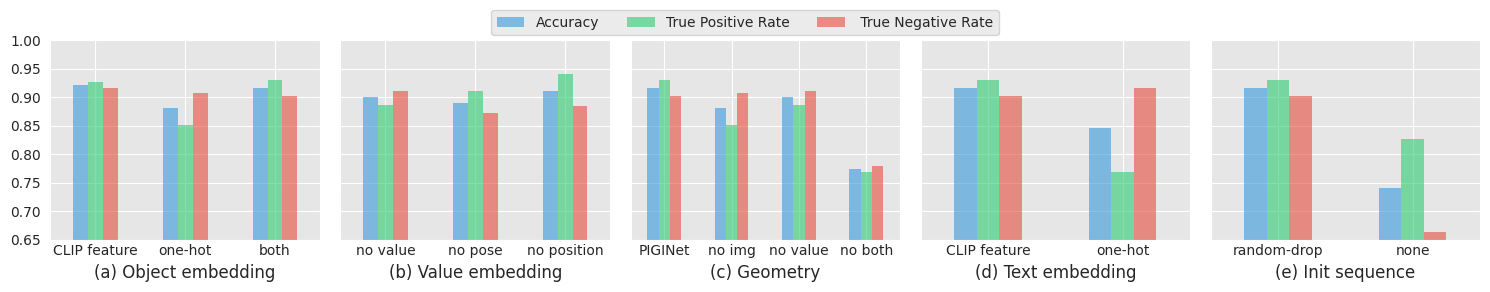

This figure's Python source: (Note: this script raises an exception after producing the figure.)
import pandas as pd
import matplotlib.pyplot as plt
import seaborn as sns
sns.set_style("darkgrid", {"axes.facecolor": ".9"})

PAPER_VERSION = True
from matplotlib import rc
rc('font', **{'family':'serif', 'serif':['Times']})

# groups = ['Text', 'Value', 'Image', 'Geometry']

groups = ['Object', 'Value', 'Geometry', 'Text', 'Init']
group_names = ['(a) Object embedding', '(b) Value embedding', '(c) Geometry', '(d) Text embedding',
               '(e) Init sequence']

# models = [
#     'baseline', 'rel=no_init', 'rel=one-hot',
#     'val=no-value', 'val=no-pose', 'val=no-position',
#     'baseline', 'img=feature', 'img=one-hot',
#     'img=one-hot', 'val=no-value', 'img=one-hot\nval=no-value',
# ]
models = [
    'baseline', 'img=feature', 'img=one-hot',
    'val=no-value', 'val=no-pose', 'val=no-position',
    'baseline', 'img=one-hot', 'val=no-value', 'img=one-hot\nval=no-value',
    'baseline', 'rel=one-hot',
    'baseline', 'rel=no_init',
]

areas = ['Object', 'Object', 'Object',
         'Value', 'Value', 'Value',
         'Geometry', 'Geometry', 'Geometry', 'Geometry',
         'Text', 'Text',
         'Init', 'Init']
areas = [group_names[groups.index(area)] for area in areas]

df = pd.DataFrame({
    # 'Area': ['Relation', 'Relation', 'Relation',
    #          'Value', 'Value', 'Value',
    #          'Image', 'Image', 'Image',
    #          'Geometry', 'Geometry', 'Geometry'],
    # 'Rank': ['PST', '−init', '−text',
    #          '−value', '−pose', '−position',
    #          '−one-hot', '−img', 'PST',
    #          '−img', '−value', '−img −value'],
    'Area': areas,
    'Rank': ['CLIP feature', 'one-hot', 'both',
             'no value', 'no pose', 'no position',
             'PIGINet', 'no img', 'no value', 'no both',
             'CLIP feature', 'one-hot',
             'random-drop', 'none'],
    # 'Training Accuracy': [
    #     0.955, ## baseline
    #     0.723, ## rel=no_init
    #     0.878, ## rel=one-hot - 178
    #     # 0.95, ## rel=all
    #     0.913, ## val=no-value
    #     0.934, ## val=no-pose
    #     0.944 ## val=no-position
    #     0.943, ## img=feature
    #     0.866, ## img=one-hot
    #     0.746, ## img=one-hot|relno-value - 150
    # ],
    'Accuracy': [
        0.921, ## img=feature
        0.881, ## img=one-hot
        0.916, ## baseline

        0.9,  ## val=no-value
        0.89,  ## val=no-pose
        0.911,  ## val=no-position

        0.916,  ## baseline
        0.881, ## img=one-hot
        0.9, ## val=no-value
        0.774, ## img=one-hot|relno-value - 150

        0.916,  ## baseline
        0.846, ## rel=one-hot

        0.916,  ## baseline
        # 0.918, ## rel=all
        0.741, ## rel=no_init
    ],
    'True Positive Rate': [
        0.9261, ## img=feature
        0.8522, ## img=one-hot
        0.931, ## baseline

        0.8867,  ## val=no-value
        0.9113,  ## val=no-pose
        0.9409,  ## val=no-position

        0.931,  ## baseline
        0.8522, ## img=one-hot
        0.8867, ## val=no-value
        0.7685, ## img=one-hot|relno-value - 150

        0.931, ## baseline
        0.7685, ## rel=one-hot - 178

        0.931,  ## baseline
        # 0.9113, ## rel=all
        0.8276, ## rel=no_init
    ],
    ' True Negative Rate': [
        0.9159, ## img=feature
        0.9071, ## img=one-hot
        0.9027, ## baseline

        0.9115,  ## val=no-value
        0.8717,  ## val=no-pose
        0.885,  ## val=no-position

        0.9027,  ## baseline
        0.9071, ## img=one-hot
        0.9115, ## val=no-value
        0.7788, ## img=one-hot|relno-value - 150

        0.9027,  ## baseline
        0.9159, ## rel=one-hot - 178

        0.9027,  ## baseline
        # 0.9248, ## rel=all
        0.6637, ## rel=no_init
    ],
})



df = df.set_index(['Area', 'Rank'])

figsize = (12, 4) if not PAPER_VERSION else (15, 3)
fig = plt.figure(figsize=figsize)
if not PAPER_VERSION:
    plt.title('Ablation studies on classification accuracy', fontsize=16, pad=35)
else:
    plt.title(' ', fontsize=16, pad=5)
plt.axis('off')

colors = ['b', 'g', 'r'] ## 'y',
colors = ['#3498db', '#2ecc71', '#e74c3c'] ## '#f1c40f',

for i, l in enumerate(group_names):
    if i == 0:
        sub1 = fig.add_subplot(151+i)
    else:
        sub1 = fig.add_subplot(151+i, sharey=sub1)

    df.loc[l].plot(kind='bar', ax=sub1, color=colors, alpha=0.6)
    sub1.set_xticklabels(sub1.get_xticklabels(), rotation=0, fontsize=10)
    sub1.set_xlabel(l, fontsize=12)
    sub1.tick_params(axis='x', which='major', pad=0)
    sub1.get_legend().remove()
    sub1.set_ylim([0.65, 1.0])

    ## remove the edge color auto generated by dataframe.plot
    for i in range(len(sub1.__dict__['containers'])):
        for j in range(len(sub1.__dict__['containers'][i].__dict__['patches'])):
            sub1.__dict__['containers'][i].__dict__['patches'][j].__dict__['_edgecolor'] = (1, 1, 1, 0)

    # import ipdb; ipdb.set_trace()

handles, labels = sub1.get_legend_handles_labels()
if not PAPER_VERSION:
    fig.legend(handles, labels, ncol=5, loc='upper center', bbox_to_anchor=(0.5, 0.9))
else:
    fig.legend(handles, labels, ncol=5, loc='upper center', bbox_to_anchor=(0.5, 0.98))
plt.tight_layout()

if PAPER_VERSION:
    plt.savefig('/home/yang/ablations.pdf', bbox_inches='tight')
else:
    plt.show()
